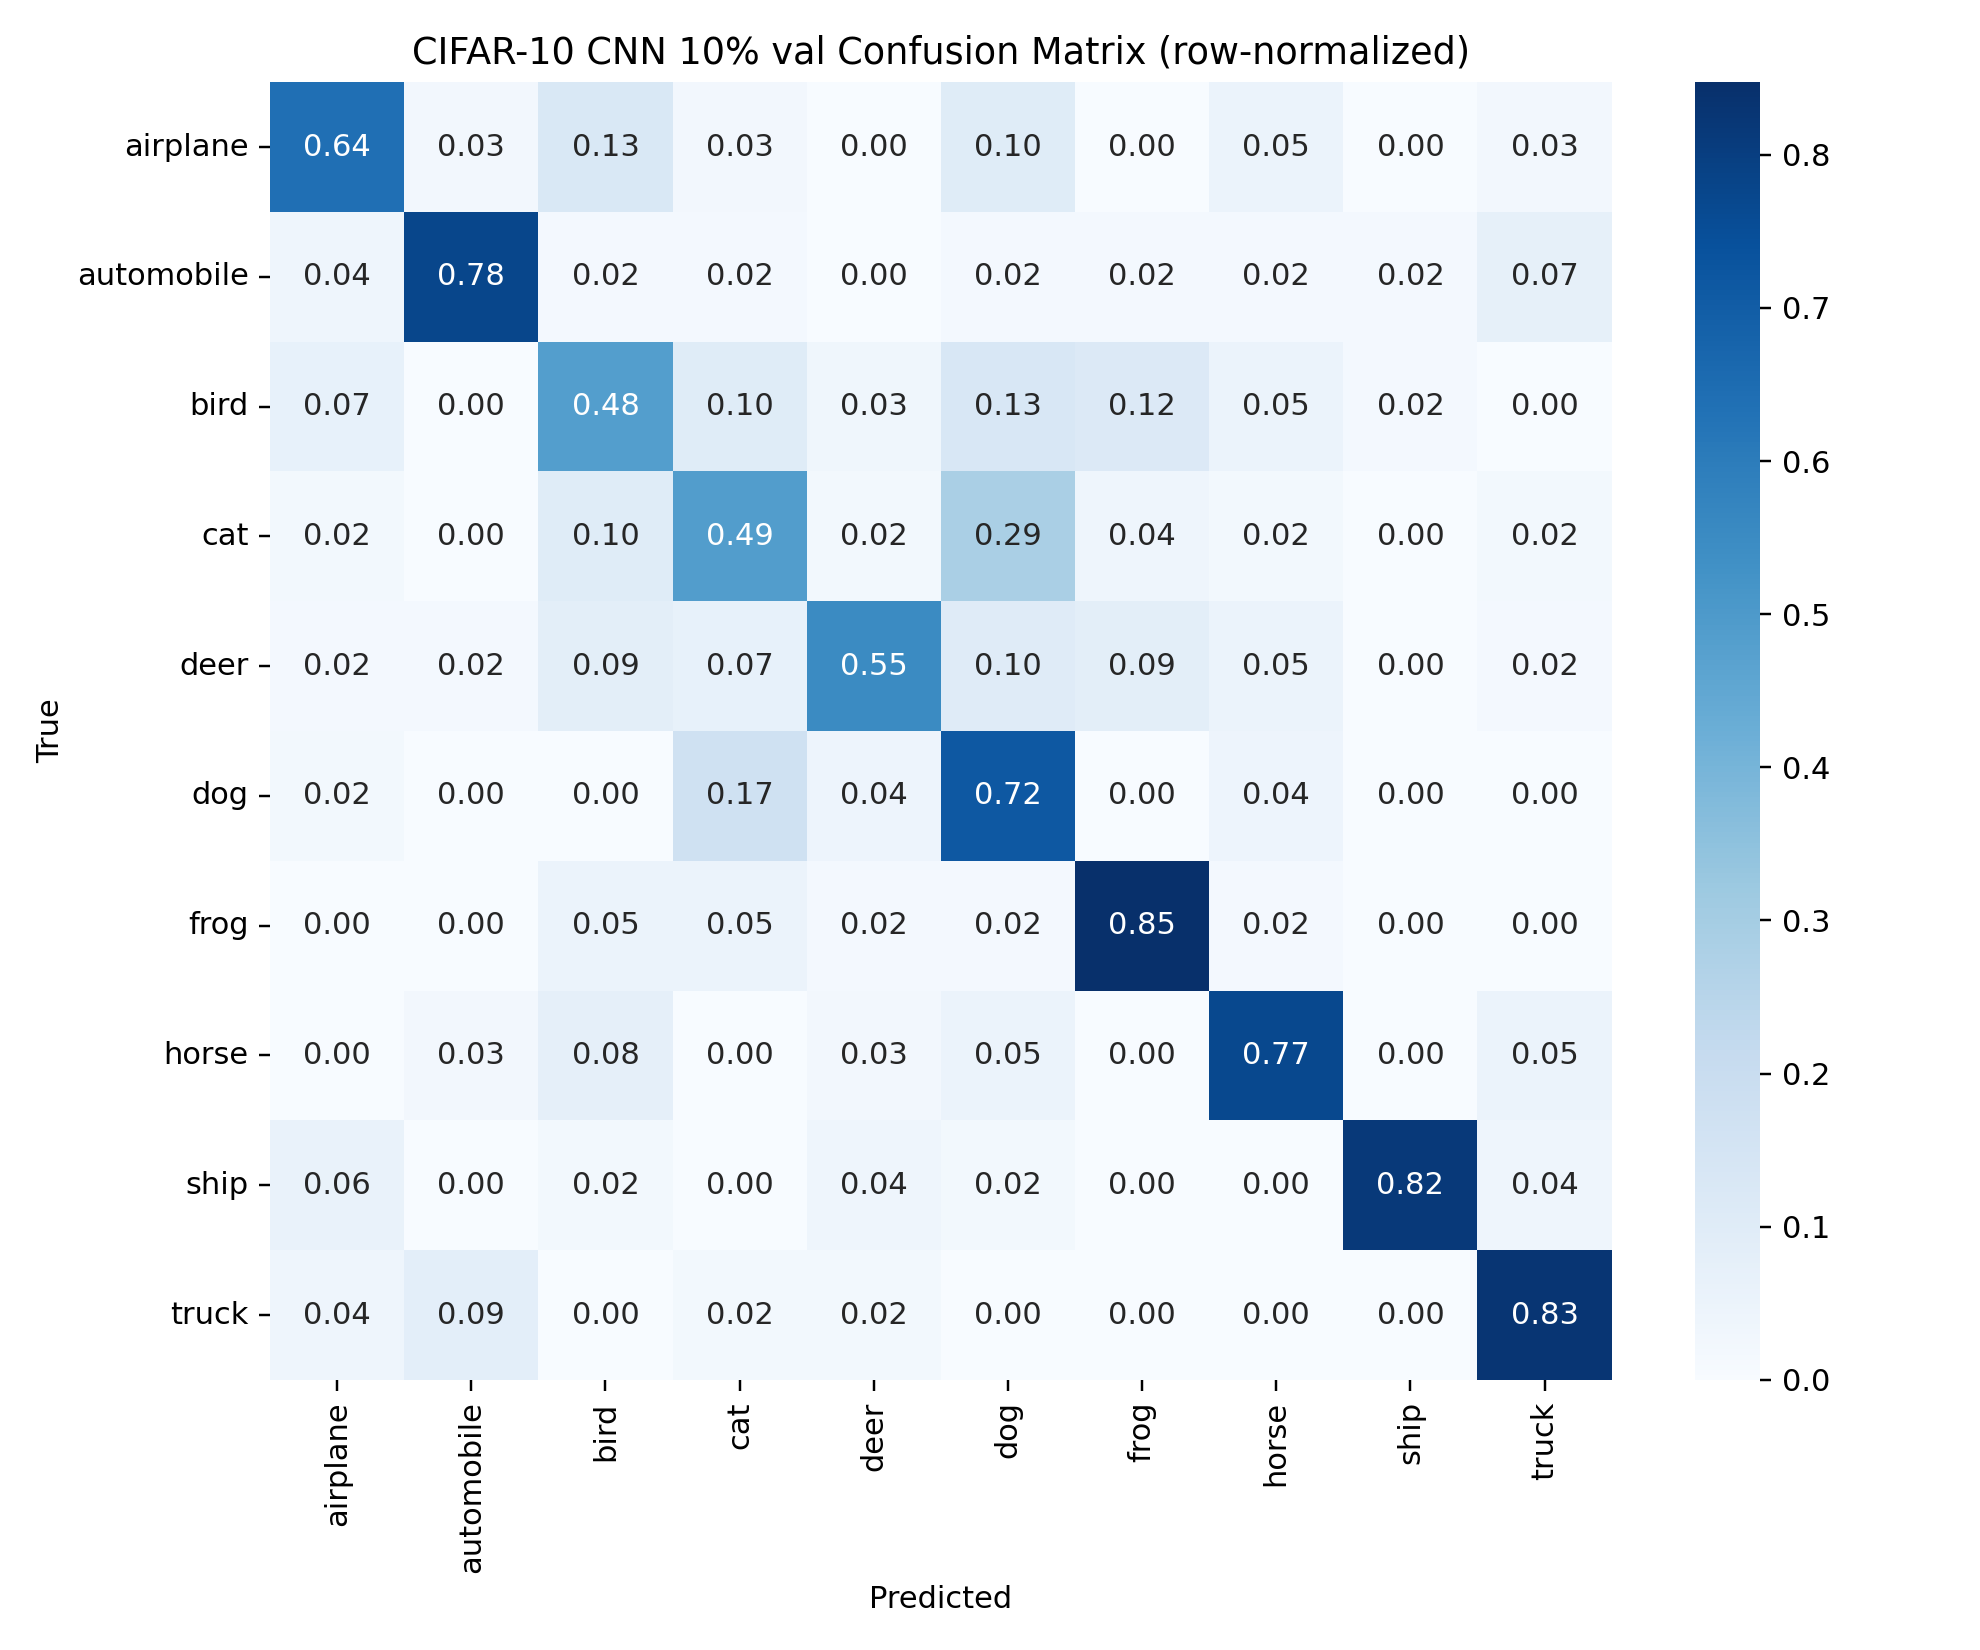

The table this chart was drawn from, first rows:
, airplane, automobile, bird, cat, deer, dog, frog, horse, ship, truck
airplane, 0.641, 0.02564, 0.1282, 0.02564, 0.0, 0.1026, 0.0, 0.05128, 0.0, 0.02564
automobile, 0.03704, 0.7778, 0.01852, 0.01852, 0.0, 0.01852, 0.01852, 0.01852, 0.01852, 0.07407
bird, 0.06667, 0.0, 0.4833, 0.1, 0.03333, 0.1333, 0.1167, 0.05, 0.01667, 0.0
cat, 0.02041, 0.0, 0.102, 0.4898, 0.02041, 0.2857, 0.04082, 0.02041, 0.0, 0.02041
deer, 0.01724, 0.01724, 0.08621, 0.06897, 0.5517, 0.1034, 0.08621, 0.05172, 0.0, 0.01724
dog, 0.02174, 0.0, 0.0, 0.1739, 0.04348, 0.7174, 0.0, 0.04348, 0.0, 0.0
frog, 0.0, 0.0, 0.05085, 0.05085, 0.01695, 0.01695, 0.8475, 0.01695, 0.0, 0.0
horse, 0.0, 0.02564, 0.07692, 0.0, 0.02564, 0.05128, 0.0, 0.7692, 0.0, 0.05128
ship, 0.06122, 0.0, 0.02041, 0.0, 0.04082, 0.02041, 0.0, 0.0, 0.8163, 0.04082
truck, 0.04255, 0.08511, 0.0, 0.02128, 0.02128, 0.0, 0.0, 0.0, 0.0, 0.8298
